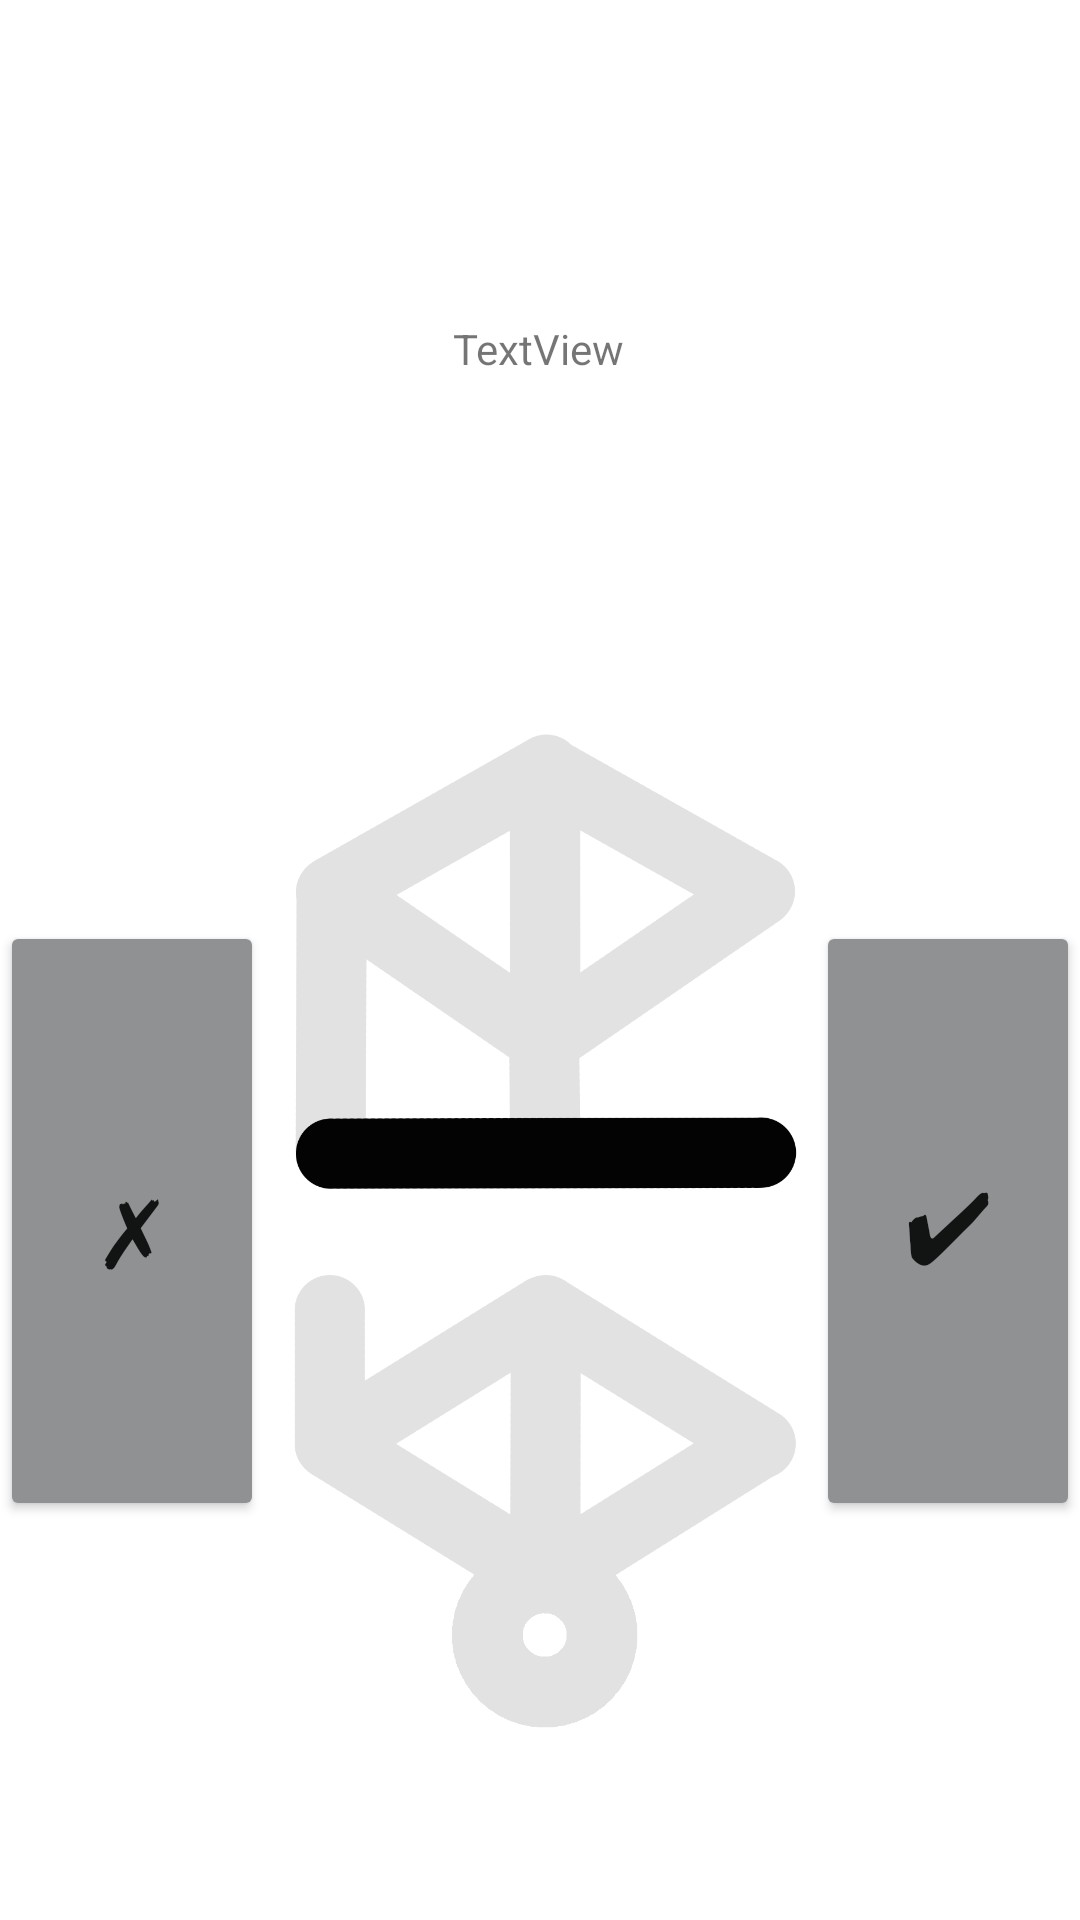

Android layout source for this screen:
<!-- AndroidManifest.xml: application theme Theme.Trunic -->
<!-- res/layout/activity_main.xml -->
<?xml version="1.0" encoding="utf-8"?>
<androidx.constraintlayout.widget.ConstraintLayout xmlns:android="http://schemas.android.com/apk/res/android"
    xmlns:app="http://schemas.android.com/apk/res-auto"
    xmlns:tools="http://schemas.android.com/tools"
    android:layout_width="match_parent"
    android:layout_height="match_parent"
    tools:context=".MainActivity">


    <TextView
        android:id="@+id/textView"
        android:layout_width="wrap_content"
        android:layout_height="wrap_content"
        android:text="TextView"
        app:layout_constraintBottom_toTopOf="@+id/template"
        app:layout_constraintEnd_toEndOf="parent"
        app:layout_constraintHorizontal_bias="0.498"
        app:layout_constraintStart_toStartOf="parent"
        app:layout_constraintTop_toTopOf="parent" />

    <ImageView

        android:id="@+id/template"
        android:layout_width="240dp"
        android:layout_height="350dp"
        app:layout_constraintBottom_toBottomOf="parent"
        app:layout_constraintEnd_toEndOf="parent"
        app:layout_constraintHorizontal_bias="0.514"
        app:layout_constraintStart_toStartOf="parent"
        app:layout_constraintTop_toTopOf="parent"
        app:layout_constraintVertical_bias="0.8"
        app:srcCompat="@drawable/rune_template" />

    <Button
        android:id="@+id/checkButton"
        android:layout_width="wrap_content"
        android:layout_height="200dp"
        android:backgroundTint="#8F9193"
        android:textSize="32sp"
        android:text="✔"
        app:layout_constraintBottom_toBottomOf="@+id/template"
        app:layout_constraintEnd_toEndOf="parent"
        app:layout_constraintTop_toTopOf="@+id/template" />

    <Button
        android:id="@+id/discardButton"
        android:layout_width="wrap_content"
        android:layout_height="200dp"
        android:backgroundTint="#8F9193"
        android:text="✗"
        android:textSize="32sp"
        app:layout_constraintBottom_toBottomOf="@+id/template"
        app:layout_constraintStart_toStartOf="parent"
        app:layout_constraintTop_toTopOf="@+id/template" />

    <ToggleButton
        android:id="@+id/edge1"
        android:layout_width="105dp"
        android:layout_height="25dp"
        android:layout_marginTop="32dp"
        android:layout_marginEnd="32dp"
        android:background="@drawable/toggle_selector"
        android:checked="false"
        android:rotation="29"
        android:text=""
        android:textOff=""
        android:textOn=""
        app:layout_constraintEnd_toEndOf="@+id/template"
        app:layout_constraintTop_toTopOf="@+id/template"
        />

    <ToggleButton
        android:id="@+id/edge2"
        android:layout_width="105dp"
        android:layout_height="24dp"
        android:layout_marginStart="32dp"
        android:layout_marginTop="32dp"
        android:background="@drawable/toggle_selector"
        android:checked="false"
        android:rotation="-29"
        android:text=""

        android:textOff=""
        android:textOn=""
        app:layout_constraintStart_toStartOf="@+id/template"
        app:layout_constraintTop_toTopOf="@+id/template" />

    <ToggleButton
        android:id="@+id/edge3"
        android:layout_width="108dp"
        android:layout_height="24dp"
        android:layout_marginStart="-5dp"
        android:layout_marginTop="96dp"
        android:background="@drawable/toggle_selector"
        android:checked="false"

        android:rotation="90"
        android:text=""

        android:textOff=""
        android:textOn=""
        app:layout_constraintStart_toStartOf="@+id/template"
        app:layout_constraintTop_toTopOf="@+id/template" />

    <ToggleButton
        android:id="@+id/edge3b"
        android:layout_width="67dp"
        android:layout_height="24dp"
        android:layout_marginStart="15dp"
        android:layout_marginBottom="111dp"
        android:background="@drawable/toggle_selector"

        android:checked="false"
        android:rotation="90"

        android:text=""
        android:textOff=""
        android:textOn=""
        app:layout_constraintBottom_toBottomOf="@+id/template"
        app:layout_constraintStart_toStartOf="@+id/template" />

    <ToggleButton
        android:id="@+id/edge4"
        android:layout_width="106dp"
        android:layout_height="24dp"
        android:layout_marginStart="31dp"
        android:layout_marginBottom="67dp"
        android:background="@drawable/toggle_selector"

        android:checked="false"
        android:rotation="32"

        android:text=""
        android:textOff=""
        android:textOn=""
        app:layout_constraintBottom_toBottomOf="@+id/template"
        app:layout_constraintStart_toStartOf="@+id/template" />

    <ToggleButton
        android:id="@+id/edge5"
        android:layout_width="106dp"
        android:layout_height="24dp"
        android:layout_marginEnd="31dp"
        android:layout_marginBottom="67dp"
        android:background="@drawable/toggle_selector"

        android:checked="false"
        android:rotation="-32"
        android:text=""
        android:textOff=""
        android:textOn=""
        app:layout_constraintBottom_toBottomOf="@+id/template"
        app:layout_constraintEnd_toEndOf="@+id/template" />

    <ToggleButton
        android:id="@+id/edge6"
        android:layout_width="108dp"
        android:layout_height="24dp"
        android:layout_marginTop="76dp"
        android:layout_marginEnd="30dp"
        android:background="@drawable/toggle_selector"
        android:checked="false"
        android:rotation="-34"
        android:text=""
        android:textOff=""
        android:textOn=""
        app:layout_constraintEnd_toEndOf="@+id/template"
        app:layout_constraintTop_toTopOf="@+id/template" />

    <ToggleButton
        android:id="@+id/edge7"
        android:layout_width="108dp"
        android:layout_height="24dp"
        android:layout_marginStart="66dp"
        android:layout_marginTop="56dp"
        android:background="@drawable/toggle_selector"
        android:checked="false"
        android:rotation="90"
        android:text=""
        android:textOff=""
        android:textOn=""
        app:layout_constraintStart_toStartOf="@+id/template"
        app:layout_constraintTop_toTopOf="@+id/template" />

    <ToggleButton
        android:id="@+id/edgeMid"
        android:layout_width="64dp"
        android:layout_height="24dp"
        android:layout_marginStart="88dp"
        android:layout_marginTop="120dp"
        android:background="@drawable/toggle_selector"
        android:checked="false"
        android:rotation="90"
        android:text=""
        android:textOff=""
        android:textOn=""
        app:layout_constraintStart_toStartOf="@+id/template"
        app:layout_constraintTop_toTopOf="@+id/template" />

    <ToggleButton
        android:id="@+id/edge8"
        android:layout_width="108dp"
        android:layout_height="24dp"
        android:layout_marginStart="30dp"
        android:layout_marginTop="76dp"
        android:background="@drawable/toggle_selector"
        android:checked="false"
        android:rotation="34"
        android:text=""
        android:textOff=""
        android:textOn=""
        app:layout_constraintStart_toStartOf="@+id/template"
        app:layout_constraintTop_toTopOf="@+id/template" />

    <ToggleButton
        android:id="@+id/edge9"
        android:layout_width="106dp"
        android:layout_height="24dp"
        android:layout_marginStart="32dp"
        android:layout_marginBottom="111dp"
        android:background="@drawable/toggle_selector"
        android:checked="false"
        android:rotation="-32"
        android:text=""
        android:textOff=""
        android:textOn=""
        app:layout_constraintBottom_toBottomOf="@+id/template"
        app:layout_constraintStart_toStartOf="@+id/template" />

    <ToggleButton
        android:id="@+id/edge10"
        android:layout_width="110dp"
        android:layout_height="24dp"
        android:layout_marginStart="65dp"
        android:layout_marginBottom="89dp"
        android:background="@drawable/toggle_selector"
        android:checked="false"
        android:rotation="90"
        android:text=""
        android:textOff=""
        android:textOn=""
        app:layout_constraintBottom_toBottomOf="@+id/template"
        app:layout_constraintStart_toStartOf="@+id/template" />

    <ToggleButton
        android:id="@+id/edge11"
        android:layout_width="106dp"
        android:layout_height="24dp"
        android:layout_marginEnd="32dp"
        android:layout_marginBottom="111dp"
        android:background="@drawable/toggle_selector"
        android:checked="false"
        android:rotation="32"
        android:text=""
        android:textOff=""
        android:textOn=""
        app:layout_constraintBottom_toBottomOf="@+id/template"
        app:layout_constraintEnd_toEndOf="@+id/template" />

    <ToggleButton
        android:id="@+id/edge12"
        android:layout_width="60dp"
        android:layout_height="60dp"
        android:layout_marginBottom="7dp"
        android:background="@drawable/toggle_selector12"
        android:checked="false"
        android:rotation="32"
        android:text=""
        android:textOff=""
        android:textOn=""
        app:layout_constraintBottom_toBottomOf="@+id/template"
        app:layout_constraintEnd_toEndOf="@+id/template"
        app:layout_constraintStart_toStartOf="@+id/template" />

</androidx.constraintlayout.widget.ConstraintLayout>
<!-- resources referenced by this layout -->
<resources>
  <!-- drawable rune_template: png bitmap (drawable, 96797 bytes) -->
  <!-- drawable toggle_selector (drawable) -->
  <?xml version="1.0" encoding="utf-8"?>
  <selector xmlns:android="http://schemas.android.com/apk/res/android">
      <item
          android:state_checked="false"
          android:drawable="@android:color/transparent"/>
      <item
          android:state_checked="true"
          android:drawable="@drawable/line"/>
  </selector>
  <!-- drawable toggle_selector12 (drawable) -->
  <?xml version="1.0" encoding="utf-8"?>
  <selector xmlns:android="http://schemas.android.com/apk/res/android">
      <item
          android:state_checked="false"
          android:drawable="@android:color/transparent"/>
      <item
          android:state_checked="true"
          android:drawable="@drawable/circle"/>
  </selector>
  <style name="Theme.Trunic" parent="Theme.MaterialComponents.Light.DarkActionBar">
          <item name="android:forceDarkAllowed" tools:targetApi="q">false</item>
          
          <item name="colorPrimary">@color/purple_500</item>
          <item name="colorPrimaryVariant">@color/purple_700</item>
          <item name="colorOnPrimary">@color/white</item>
          
          <item name="colorSecondary">@color/teal_200</item>
          <item name="colorSecondaryVariant">@color/teal_700</item>
          <item name="colorOnSecondary">@color/black</item>
          
          <item name="android:statusBarColor">?attr/colorPrimaryVariant</item>
          
      </style>
  <!-- drawable line (drawable) -->
  <?xml version="1.0" encoding="utf-8"?>
  <shape xmlns:android="http://schemas.android.com/apk/res/android"
      android:shape="rectangle">
      <solid
          android:color="@color/black"
          android:width="40dp"/>
      <corners android:radius="20dp" />
  </shape>
  <!-- drawable circle (drawable) -->
  <?xml version="1.0" encoding="utf-8"?>
  <shape xmlns:android="http://schemas.android.com/apk/res/android"
      android:shape="oval">
      <stroke
          android:color="@color/black"
          android:width="24dp"/>
      <solid
          android:color="@android:color/transparent"/>
  </shape>
  <color name="purple_500">#FF6200EE</color>
  <color name="purple_700">#FF3700B3</color>
  <color name="white">#FFFFFFFF</color>
  <color name="teal_200">#FF03DAC5</color>
  <color name="teal_700">#FF018786</color>
  <color name="black">#FF000000</color>
</resources>
